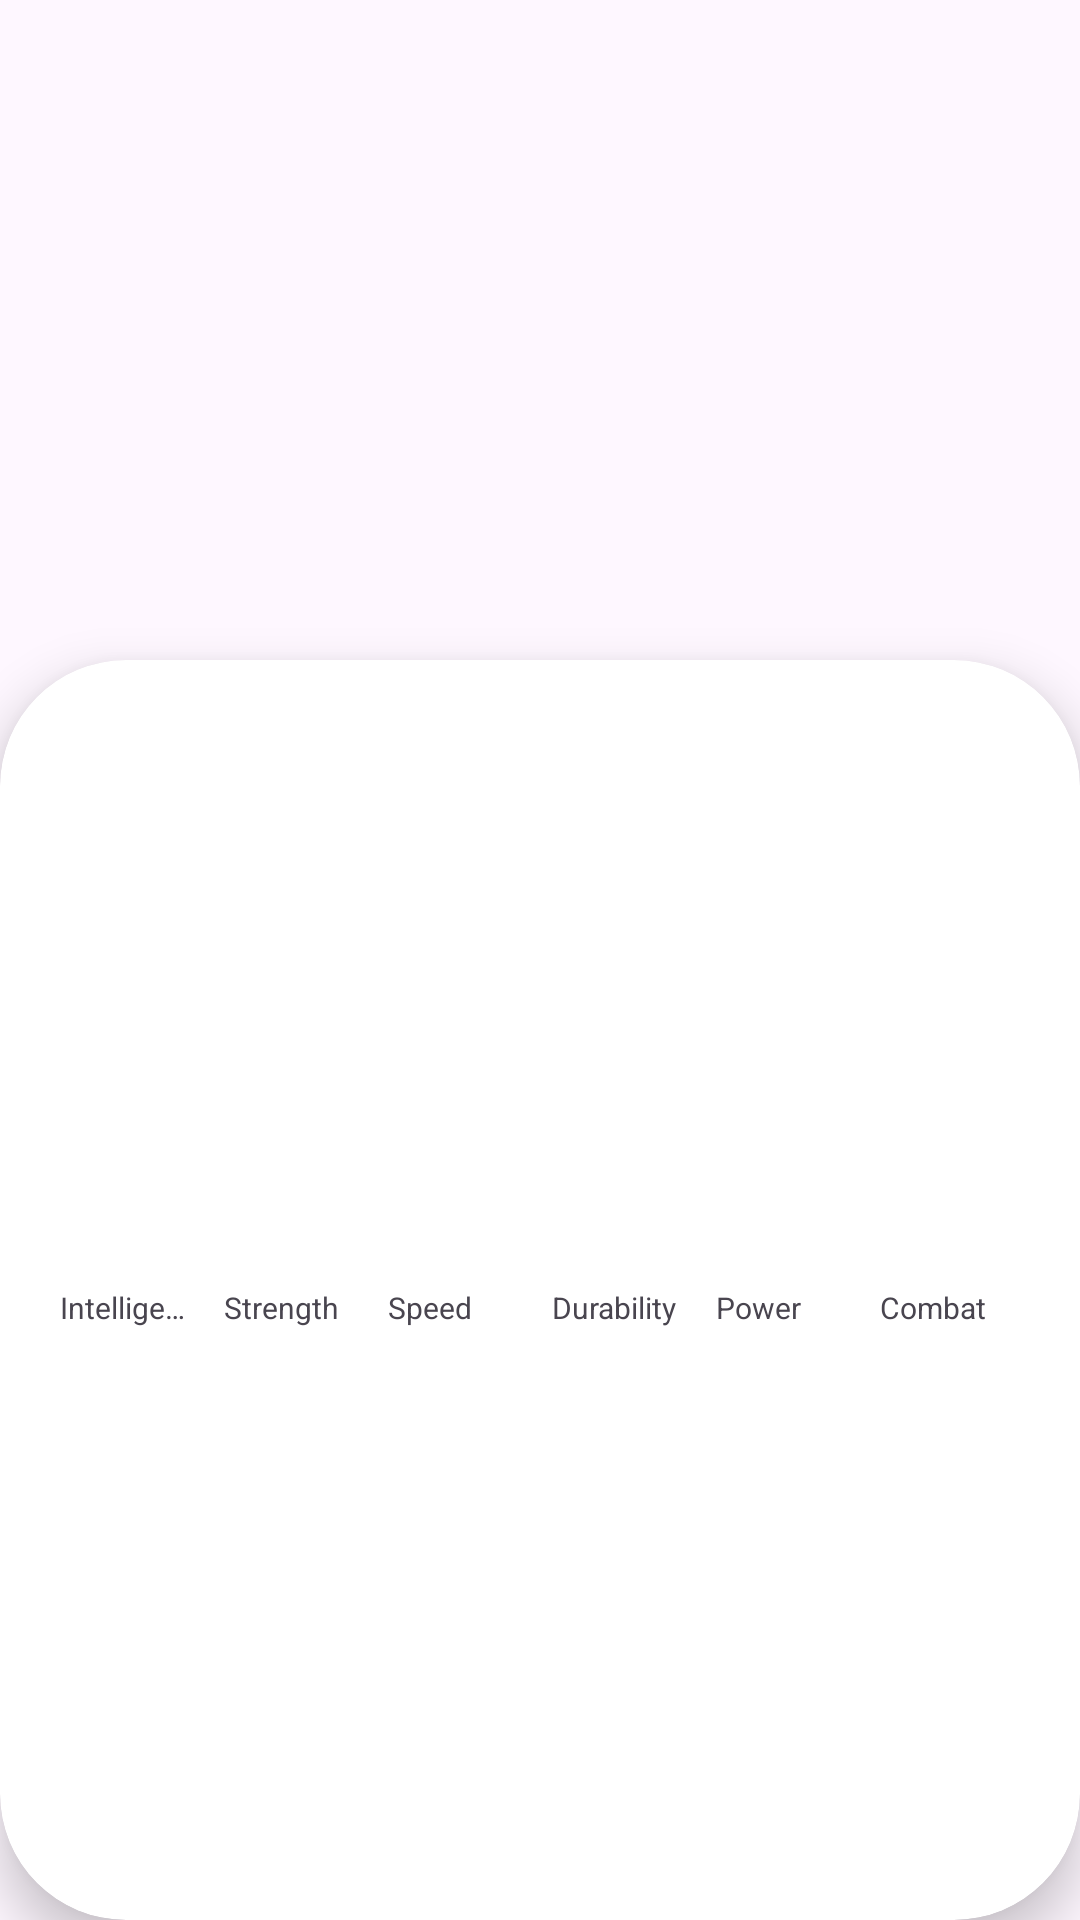

Layout XML and referenced resources for this Android screen:
<!-- AndroidManifest.xml: application theme Theme.MyFirstApp -->
<!-- res/layout/activity_detail_super_hero.xml -->
<?xml version="1.0" encoding="utf-8"?>
<androidx.constraintlayout.widget.ConstraintLayout xmlns:android="http://schemas.android.com/apk/res/android"
    xmlns:app="http://schemas.android.com/apk/res-auto"
    xmlns:tools="http://schemas.android.com/tools"
    android:layout_width="match_parent"
    android:layout_height="match_parent"
    tools:context=".andoidMaster.superheroapp.DetailSuperHeroActivity">

    <ImageView
        android:id="@+id/ivSuperhero"
        android:layout_width="match_parent"
        android:layout_height="250dp"
        android:scaleType="centerCrop"
        app:layout_constraintEnd_toEndOf="parent"
        app:layout_constraintStart_toStartOf="parent"
        app:layout_constraintTop_toTopOf="parent" />

    <androidx.cardview.widget.CardView
        android:layout_width="0dp"
        android:layout_height="0dp"
        android:layout_marginTop="220dp"
        app:cardBackgroundColor="@color/white"
        app:cardCornerRadius="42dp"
        app:cardElevation="10dp"
        app:layout_constraintBottom_toBottomOf="parent"
        app:layout_constraintEnd_toEndOf="parent"
        app:layout_constraintStart_toStartOf="parent"
        app:layout_constraintTop_toTopOf="parent">

        <LinearLayout
            android:layout_width="match_parent"
            android:layout_height="match_parent"
            android:orientation="vertical">

            <TextView
                android:id="@+id/tvSuperheroName"
                android:layout_width="match_parent"
                android:layout_height="43dp"
                android:gravity="center_horizontal"
                android:textColor="@color/black"
                android:textSize="30sp"
                android:textStyle="bold"
                tools:text="Tony Strak" />

            <TextView
                android:id="@+id/tvSuperheroRealName"
                android:layout_width="match_parent"
                android:layout_height="wrap_content"
                android:gravity="center_horizontal"
                android:textColor="@color/black"
                android:textStyle="italic"
                tools:text="Tony Strak" />

            <TextView
                android:id="@+id/tvPublisher"
                android:layout_width="match_parent"
                android:layout_height="wrap_content"
                android:gravity="center_horizontal"
                tools:text="Tony Strak" />

            <LinearLayout
                android:layout_width="match_parent"
                android:layout_height="100dp"
                android:layout_marginHorizontal="16dp"
                android:layout_marginTop="24dp"
                android:gravity="bottom"
                android:orientation="horizontal">

                <View
                    android:id="@+id/viewIntelligence"
                    android:layout_width="0dp"
                    android:layout_height="0dp"
                    android:layout_marginHorizontal="4dp"
                    android:layout_weight="1"
                    android:background="@color/superhero_stat_intelligence" />

                <View
                    android:id="@+id/viewStrength"
                    android:layout_width="0dp"
                    android:layout_height="0dp"
                    android:layout_marginHorizontal="4dp"
                    android:layout_weight="1"
                    android:background="@color/superhero_stat_strength" />

                <View
                    android:id="@+id/viewSpeed"
                    android:layout_width="0dp"
                    android:layout_height="0dp"
                    android:layout_marginHorizontal="4dp"
                    android:layout_weight="1"
                    android:background="@color/superhero_stat_speed" />

                <View
                    android:id="@+id/viewDurability"
                    android:layout_width="0dp"
                    android:layout_height="0dp"
                    android:layout_marginHorizontal="4dp"
                    android:layout_weight="1"
                    android:background="@color/superhero_stat_durability" />

                <View
                    android:id="@+id/viewPower"
                    android:layout_width="0dp"
                    android:layout_height="0dp"
                    android:layout_marginHorizontal="4dp"
                    android:layout_weight="1"
                    android:background="@color/superhero_stat_power" />

                <View
                    android:id="@+id/viewCombat"
                    android:layout_width="0dp"
                    android:layout_height="0dp"
                    android:layout_marginHorizontal="4dp"
                    android:layout_weight="1"
                    android:background="@color/superhero_stat_combat" />
            </LinearLayout>

            <LinearLayout
                android:layout_width="match_parent"
                android:layout_height="wrap_content"
                android:layout_marginHorizontal="16dp"
                android:layout_marginTop="4dp"
                android:gravity="bottom"
                android:orientation="horizontal">

                <TextView
                    android:layout_width="0dp"
                    android:layout_height="wrap_content"
                    android:layout_marginHorizontal="4dp"
                    android:layout_weight="1"
                    android:maxLines="1"
                    android:singleLine="true"
                    android:text="Intelligence"
                    android:textSize="10sp" />

                <TextView
                    android:layout_width="0dp"
                    android:layout_height="wrap_content"
                    android:layout_marginHorizontal="4dp"
                    android:layout_weight="1"
                    android:maxLines="1"
                    android:singleLine="true"
                    android:text="Strength"
                    android:textSize="10sp" />

                <TextView
                    android:layout_width="0dp"
                    android:layout_height="wrap_content"
                    android:layout_marginHorizontal="4dp"
                    android:layout_weight="1"
                    android:maxLines="1"
                    android:singleLine="true"
                    android:text="Speed"
                    android:textSize="10sp" />

                <TextView
                    android:layout_width="0dp"
                    android:layout_height="wrap_content"
                    android:layout_marginHorizontal="4dp"
                    android:layout_weight="1"
                    android:maxLines="1"
                    android:singleLine="true"
                    android:text="Durability"
                    android:textSize="10sp" />

                <TextView
                    android:layout_width="0dp"
                    android:layout_height="wrap_content"
                    android:layout_marginHorizontal="4dp"
                    android:layout_weight="1"
                    android:maxLines="1"
                    android:singleLine="true"
                    android:text="Power"
                    android:textSize="10sp" />

                <TextView
                    android:layout_width="0dp"
                    android:layout_height="wrap_content"
                    android:layout_marginHorizontal="4dp"
                    android:layout_weight="1"
                    android:maxLines="1"
                    android:singleLine="true"
                    android:text="Combat"
                    android:textSize="10sp" />
            </LinearLayout>

            <TextView
                android:id="@+id/tvWork"
                android:layout_width="match_parent"
                android:layout_height="wrap_content"
                android:layout_marginHorizontal="16dp"
                android:layout_marginTop="32dp"
                android:textColor="@color/black"
                android:textSize="15sp"
                android:gravity="center_horizontal"
                tools:text="Tony Strak, nacio en el año 2001, cresio y se educo en el valle de tambo,Arequipa, un valle cuyo mayor lujo es su ubicacion " />
        </LinearLayout>
    </androidx.cardview.widget.CardView>
</androidx.constraintlayout.widget.ConstraintLayout>
<!-- resources referenced by this layout -->
<resources>
  <color name="black">#FF000000</color>
  <color name="superhero_stat_combat">#DC43F6</color>
  <color name="superhero_stat_durability">#30A3FF</color>
  <color name="superhero_stat_intelligence">#65FA6B</color>
  <color name="superhero_stat_power">#FBE83D</color>
  <color name="superhero_stat_speed">#F86537</color>
  <color name="superhero_stat_strength">#FF4E41</color>
  <color name="white">#FFFFFFFF</color>
  <style name="Theme.MyFirstApp" parent="Base.Theme.MyFirstApp" />
  <style name="Base.Theme.MyFirstApp" parent="Theme.Material3.DayNight.NoActionBar">
          
          
      </style>
</resources>
